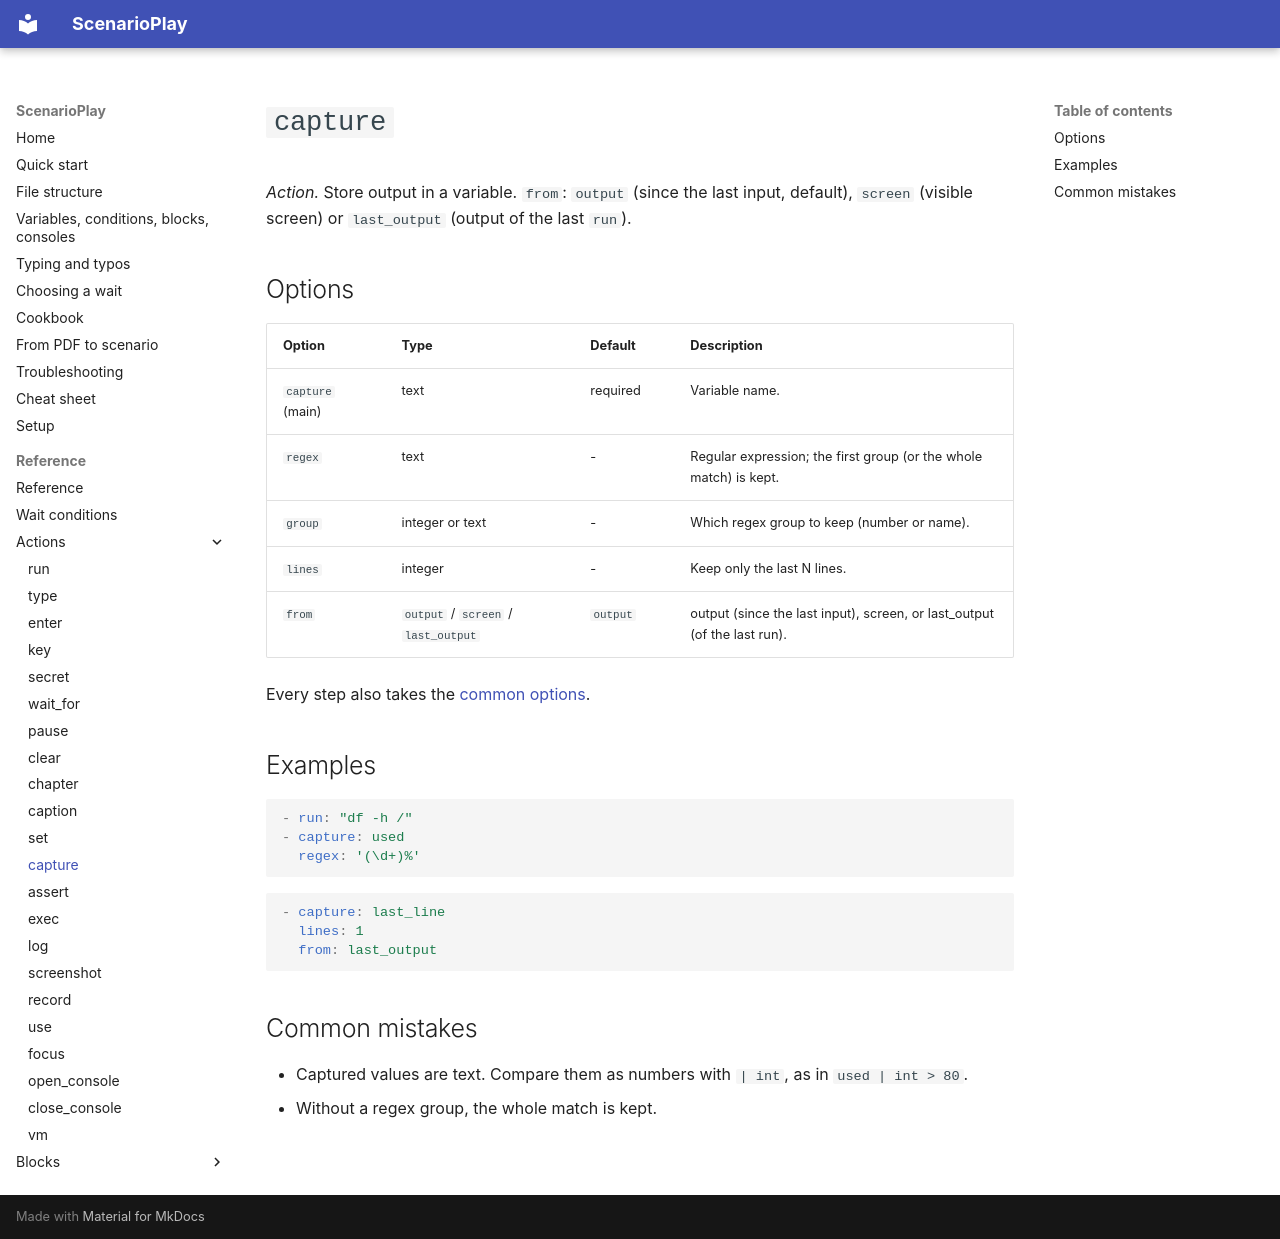

repository: ez4gotit/DemoTyper · page: reference/capture/index.html · generator: mkdocs

# `capture`

*Action.* Store output in a variable. `from`: `output` (since the last input, default), `screen` (visible screen) or `last_output` (output of the last `run`).

## Options

| Option | Type | Default | Description |
| --- | --- | --- | --- |
| `capture` (main) | text | required | Variable name. |
| `regex` | text | - | Regular expression; the first group (or the whole match) is kept. |
| `group` | integer or text | - | Which regex group to keep (number or name). |
| `lines` | integer | - | Keep only the last N lines. |
| `from` | `output` / `screen` / `last_output` | `output` | output (since the last input), screen, or last_output (of the last run). |

Every step also takes the [common options](index.md#common-options).

## Examples

```yaml
- run: "df -h /"
- capture: used
  regex: '(\d+)%'
```

```yaml
- capture: last_line
  lines: 1
  from: last_output
```

## Common mistakes

- Captured values are text. Compare them as numbers with `| int`, as in `used | int > 80`.
- Without a regex group, the whole match is kept.
